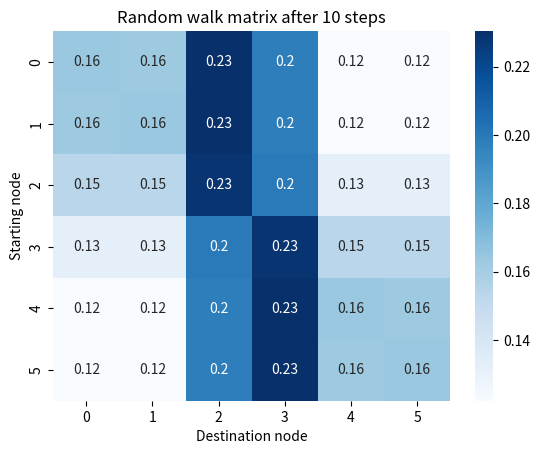

The script that saved this image:
"""
Simple demo of a M-steps random walk positional encoding
"""
import numpy as np
import matplotlib.pyplot as plt
import seaborn as sns

# Build a simple graph
nodes = np.array([0, 1, 2, 3, 4, 5])
A = np.array([[0, 1, 1, 0, 0, 0],
              [1, 0, 1, 0, 0, 0],
              [1, 1, 0, 1, 0, 0],
              [0, 0, 1, 0, 1, 1],
              [0, 0, 0, 1, 0, 1],
              [0, 0, 0, 1, 1, 0]])

MATRIX_MODE = True

if not MATRIX_MODE:
    # Perform the random walk for each node
    N = 10_000
    M = 10
    m_step_random_walk = np.zeros((len(nodes), len(nodes), N))

    for init_node in nodes:
        for n in range(N):
            print(f"Starting node: {init_node}")
            cur_node = init_node
            for m in range(M):
                # Get the neighbors of the current node
                neighbors = np.where(A[cur_node] == 1)[0]
                # Select a random neighbor
                random_neighbor = np.random.choice(neighbors)
                # Update the random walk matrix
                m_step_random_walk[init_node, random_neighbor, n] += 1
                # Update the current node
                cur_node = random_neighbor

    m_step_random_walk = np.mean(m_step_random_walk, axis=2)
    print(f"Random walk matrix after {M} steps:\n{m_step_random_walk}")

    # Normalize the random walk matrix
    m_step_random_walk = m_step_random_walk / M
    print(f"Normalized random walk matrix:\n{m_step_random_walk}")

else:
    """
    Matrix computation of the random walk
    """
    # The degree matrix is the diagonal matrix of the sum of the adjacency matrix (number of neighbors for each node)
    D = np.diag(np.sum(A, axis=1))

    # The transition matrix is the inverse of the degree matrix times the adjacency matrix
    # Since the degree matrix is a diagonal matrix, its inverse is simply the inverse of the elements of the diagonal
    T = np.linalg.inv(D) @ A
    print(f"Transition matrix:\n{T}")

    # Perform the random walk for each node using power of M of the transition matrix
    M = 10
    m_step_random_walk = np.linalg.matrix_power(T, M)
    print(f"Random walk matrix after {M} steps:\n{m_step_random_walk}")

# Plot the random walk matrix
sns.heatmap(m_step_random_walk, annot=True, cmap="Blues")
plt.xlabel("Destination node")
plt.ylabel("Starting node")
plt.title(f"Random walk matrix after {M} steps")
plt.show()